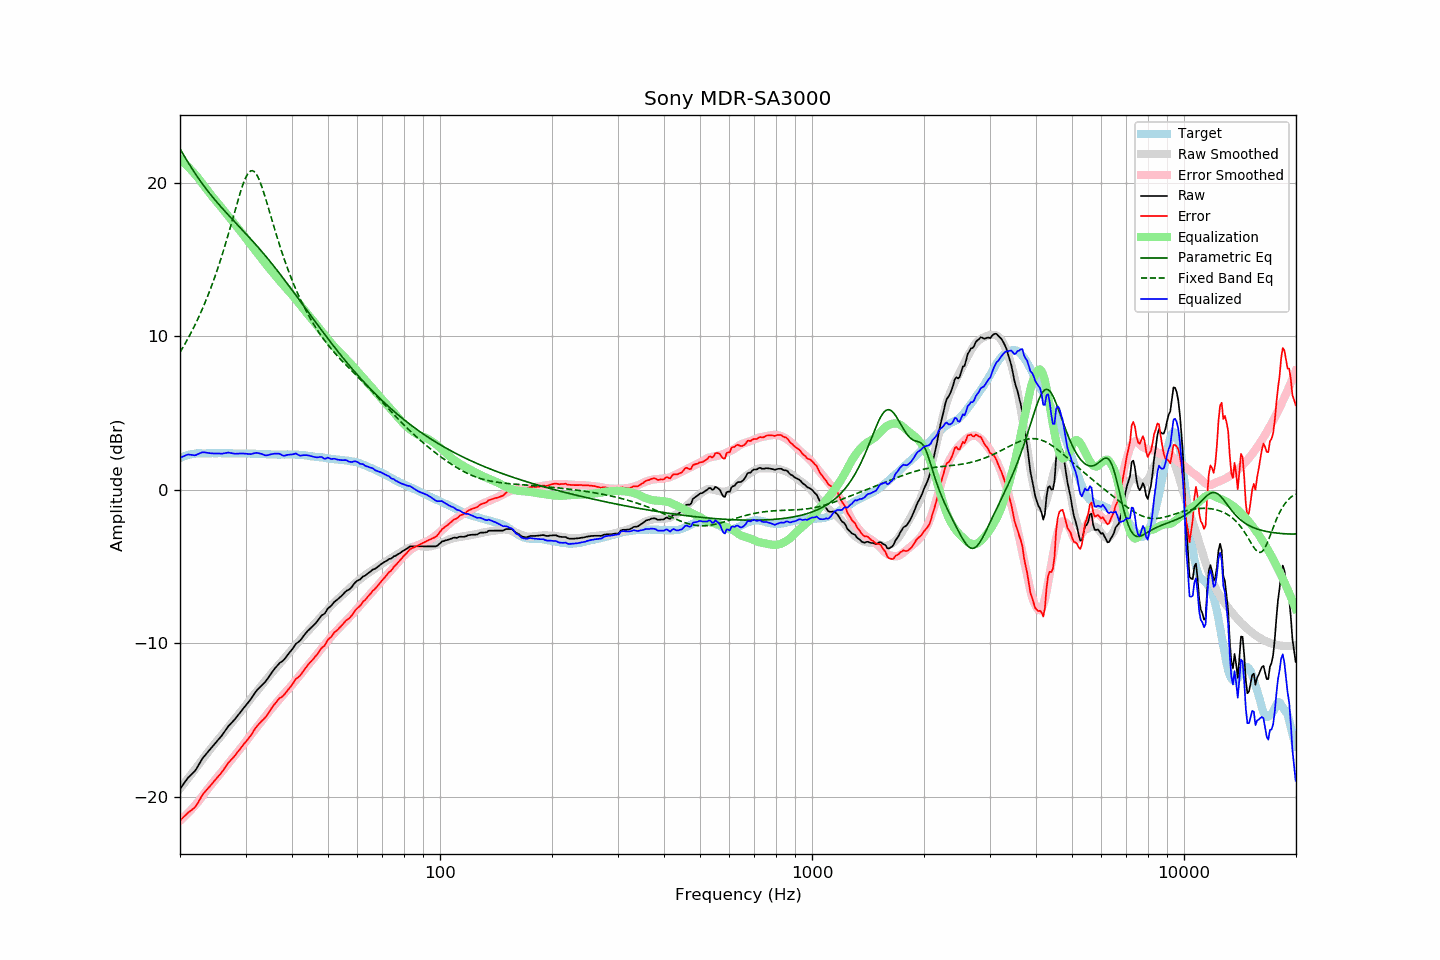

The file beside this chart, header and first rows:
frequency, raw, error, smoothed, error_smoothed, equalization, parametric_eq, fixed_band_eq, equalized_raw, equalized_smoothed, target
20.00, -19.49, -21.56, -19.48, -21.57, 21.57, 22.24, 8.97, 2.08, 2.09, 2.07
20.20, -19.34, -21.46, -19.35, -21.48, 21.48, 22.06, 9.14, 2.14, 2.13, 2.12
20.40, -19.20, -21.37, -19.21, -21.38, 21.38, 21.88, 9.32, 2.18, 2.17, 2.17
20.61, -19.06, -21.25, -19.08, -21.28, 21.28, 21.70, 9.50, 2.22, 2.20, 2.19
20.81, -18.90, -21.15, -18.94, -21.18, 21.18, 21.53, 9.68, 2.27, 2.23, 2.25
21.02, -18.76, -21.05, -18.81, -21.07, 21.07, 21.36, 9.87, 2.31, 2.26, 2.29
21.23, -18.66, -20.97, -18.67, -20.96, 20.96, 21.19, 10.07, 2.30, 2.28, 2.31
21.44, -18.56, -20.89, -18.54, -20.85, 20.85, 21.02, 10.27, 2.28, 2.31, 2.33
21.66, -18.46, -20.81, -18.40, -20.73, 20.73, 20.86, 10.47, 2.27, 2.33, 2.34
21.87, -18.36, -20.72, -18.27, -20.61, 20.61, 20.70, 10.68, 2.25, 2.35, 2.36
22.09, -18.22, -20.60, -18.13, -20.49, 20.49, 20.54, 10.90, 2.27, 2.36, 2.38
22.31, -18.04, -20.43, -17.99, -20.37, 20.37, 20.38, 11.12, 2.33, 2.38, 2.39
22.54, -17.87, -20.25, -17.85, -20.23, 20.23, 20.23, 11.35, 2.37, 2.38, 2.39
22.76, -17.68, -20.07, -17.71, -20.10, 20.10, 20.08, 11.58, 2.42, 2.39, 2.39
22.99, -17.50, -19.88, -17.57, -19.96, 19.96, 19.94, 11.82, 2.46, 2.39, 2.38
23.22, -17.37, -19.75, -17.43, -19.82, 19.82, 19.80, 12.06, 2.45, 2.39, 2.38
23.45, -17.25, -19.63, -17.29, -19.68, 19.68, 19.66, 12.32, 2.43, 2.39, 2.38
23.69, -17.13, -19.51, -17.15, -19.54, 19.54, 19.52, 12.57, 2.41, 2.39, 2.39
23.92, -17.00, -19.39, -17.01, -19.40, 19.40, 19.39, 12.84, 2.40, 2.39, 2.39
24.16, -16.88, -19.27, -16.88, -19.27, 19.27, 19.25, 13.11, 2.39, 2.39, 2.39
24.40, -16.76, -19.16, -16.75, -19.14, 19.14, 19.12, 13.39, 2.38, 2.39, 2.40
24.65, -16.63, -19.02, -16.62, -19.01, 19.01, 19.00, 13.68, 2.38, 2.39, 2.39
24.89, -16.51, -18.90, -16.50, -18.88, 18.88, 18.87, 13.98, 2.37, 2.39, 2.39
25.14, -16.39, -18.78, -16.37, -18.76, 18.76, 18.75, 14.28, 2.37, 2.39, 2.39
25.39, -16.26, -18.66, -16.25, -18.63, 18.63, 18.63, 14.60, 2.37, 2.39, 2.40
25.65, -16.14, -18.54, -16.12, -18.51, 18.51, 18.51, 14.92, 2.37, 2.39, 2.40
25.91, -16.03, -18.41, -15.99, -18.38, 18.38, 18.39, 15.25, 2.35, 2.39, 2.39
26.16, -15.87, -18.26, -15.86, -18.25, 18.25, 18.27, 15.59, 2.38, 2.39, 2.39
26.43, -15.73, -18.11, -15.73, -18.12, 18.12, 18.16, 15.93, 2.39, 2.39, 2.39
26.69, -15.57, -17.96, -15.60, -17.98, 17.98, 18.04, 16.29, 2.41, 2.38, 2.39
26.96, -15.41, -17.80, -15.47, -17.85, 17.85, 17.93, 16.65, 2.44, 2.38, 2.39
27.23, -15.30, -17.69, -15.34, -17.72, 17.72, 17.82, 17.01, 2.41, 2.38, 2.39
27.50, -15.19, -17.58, -15.21, -17.59, 17.59, 17.70, 17.38, 2.39, 2.38, 2.39
27.77, -15.09, -17.47, -15.08, -17.46, 17.46, 17.59, 17.76, 2.36, 2.38, 2.38
28.05, -14.97, -17.35, -14.95, -17.33, 17.33, 17.48, 18.13, 2.35, 2.38, 2.38
28.33, -14.84, -17.21, -14.82, -17.20, 17.20, 17.37, 18.50, 2.35, 2.37, 2.37
28.62, -14.71, -17.07, -14.70, -17.07, 17.07, 17.26, 18.87, 2.36, 2.37, 2.37
28.90, -14.57, -16.95, -14.57, -16.94, 16.94, 17.15, 19.22, 2.37, 2.37, 2.38
29.19, -14.43, -16.80, -14.44, -16.81, 16.81, 17.03, 19.56, 2.38, 2.37, 2.37
29.48, -14.30, -16.68, -14.31, -16.68, 16.68, 16.92, 19.87, 2.38, 2.37, 2.38
29.78, -14.17, -16.54, -14.17, -16.54, 16.54, 16.81, 20.15, 2.37, 2.37, 2.37
30.08, -14.05, -16.42, -14.04, -16.40, 16.40, 16.70, 20.39, 2.36, 2.37, 2.38
30.38, -13.91, -16.28, -13.89, -16.26, 16.26, 16.58, 20.58, 2.34, 2.36, 2.37
30.68, -13.78, -16.15, -13.76, -16.12, 16.12, 16.47, 20.72, 2.34, 2.36, 2.37
30.99, -13.65, -16.02, -13.62, -15.98, 15.98, 16.36, 20.80, 2.33, 2.36, 2.37
31.30, -13.49, -15.85, -13.49, -15.85, 15.85, 16.24, 20.81, 2.35, 2.36, 2.36
31.61, -13.33, -15.69, -13.36, -15.72, 15.72, 16.12, 20.76, 2.38, 2.36, 2.36
31.93, -13.18, -15.53, -13.23, -15.58, 15.58, 16.01, 20.65, 2.41, 2.35, 2.36
32.24, -13.04, -15.39, -13.10, -15.45, 15.45, 15.89, 20.49, 2.41, 2.35, 2.35
32.57, -12.93, -15.28, -12.97, -15.32, 15.32, 15.77, 20.28, 2.38, 2.34, 2.35
32.89, -12.82, -15.17, -12.84, -15.18, 15.18, 15.65, 20.02, 2.36, 2.34, 2.35
33.22, -12.71, -15.05, -12.71, -15.05, 15.05, 15.52, 19.73, 2.34, 2.34, 2.34
33.55, -12.62, -14.96, -12.58, -14.91, 14.91, 15.40, 19.42, 2.29, 2.33, 2.34
33.89, -12.52, -14.85, -12.45, -14.77, 14.77, 15.28, 19.08, 2.25, 2.33, 2.33
34.23, -12.38, -14.71, -12.31, -14.64, 14.64, 15.15, 18.74, 2.25, 2.32, 2.33
34.57, -12.23, -14.55, -12.19, -14.51, 14.51, 15.02, 18.38, 2.27, 2.32, 2.32
34.92, -12.07, -14.39, -12.07, -14.38, 14.38, 14.90, 18.02, 2.31, 2.31, 2.32
35.27, -11.92, -14.23, -11.94, -14.25, 14.25, 14.77, 17.66, 2.33, 2.31, 2.31
35.62, -11.78, -14.09, -11.82, -14.13, 14.13, 14.64, 17.31, 2.35, 2.31, 2.31
35.97, -11.64, -13.95, -11.70, -14.00, 14.00, 14.50, 16.95, 2.36, 2.31, 2.31
... 635 more rows
